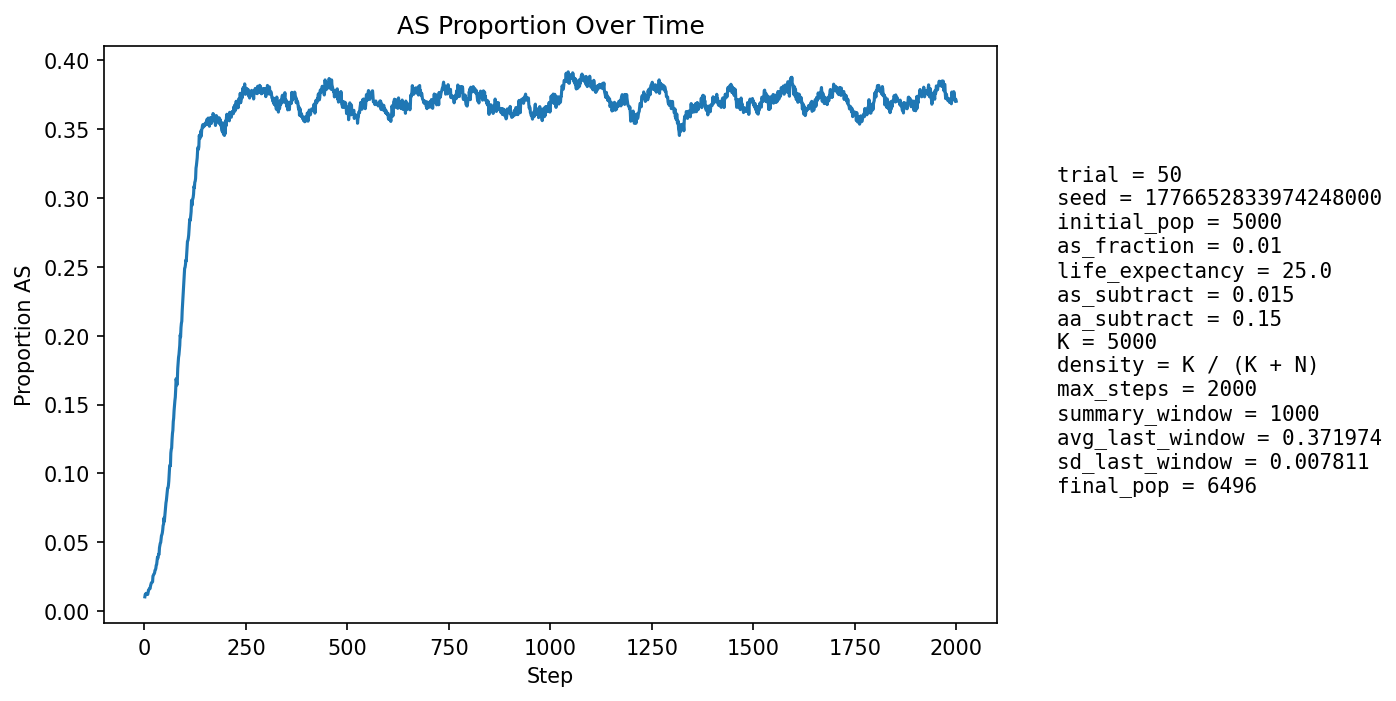

Source data for this figure (header and first rows):
step, population_size, births, newborn_AA, newborn_AS, newborn_SS, prop_newborn_AA, prop_newborn_AS, prop_newborn_SS, prop_repro_AA, prop_repro_AS, prop_AS_population
1, 5258, 1291, 1280, 11, 0, 0.9915, 0.008521, 0.0, 0.9915, 0.008521, 0.01027
2, 5287, 1260, 1244, 16, 0, 0.9873, 0.0127, 0.0, 0.9903, 0.009671, 0.01211
3, 5323, 1258, 1252, 6, 0, 0.9952, 0.004769, 0.0, 0.9892, 0.01081, 0.01184
4, 5306, 1208, 1195, 13, 0, 0.9892, 0.01076, 0.0, 0.986, 0.01403, 0.01282
5, 5341, 1233, 1225, 8, 0, 0.9935, 0.006488, 0.0, 0.9854, 0.01456, 0.01198
6, 5372, 1245, 1231, 14, 0, 0.9888, 0.01124, 0.0, 0.9848, 0.01515, 0.01247
7, 5403, 1254, 1243, 11, 0, 0.9912, 0.008772, 0.0, 0.9865, 0.01346, 0.01203
8, 5425, 1253, 1241, 12, 0, 0.9904, 0.009577, 0.0, 0.987, 0.01305, 0.01198
9, 5452, 1257, 1238, 19, 0, 0.9849, 0.01512, 0.0, 0.9874, 0.01259, 0.01339
10, 5481, 1263, 1238, 25, 0, 0.9802, 0.01979, 0.0, 0.9871, 0.01287, 0.01533
11, 5512, 1270, 1251, 19, 0, 0.985, 0.01496, 0.0, 0.9869, 0.01315, 0.01542
12, 5560, 1293, 1275, 17, 1, 0.9861, 0.01315, 0.0007734, 0.9871, 0.01287, 0.01583
13, 5584, 1287, 1266, 21, 0, 0.9837, 0.01632, 0.0, 0.9853, 0.01471, 0.01648
14, 5611, 1286, 1269, 17, 0, 0.9868, 0.01322, 0.0, 0.9838, 0.01616, 0.0164
15, 5632, 1286, 1260, 26, 0, 0.9798, 0.02022, 0.0, 0.9828, 0.01722, 0.01829
16, 5656, 1294, 1266, 28, 0, 0.9784, 0.02164, 0.0, 0.9822, 0.01781, 0.01945
17, 5678, 1297, 1269, 28, 0, 0.9784, 0.02159, 0.0, 0.9815, 0.01845, 0.02043
18, 5694, 1298, 1273, 25, 0, 0.9807, 0.01926, 0.0, 0.9816, 0.01839, 0.02072
19, 5710, 1300, 1276, 24, 0, 0.9815, 0.01846, 0.0, 0.9802, 0.01978, 0.02084
20, 5726, 1303, 1279, 24, 0, 0.9816, 0.01842, 0.0, 0.9789, 0.02115, 0.02113
21, 5738, 1306, 1258, 47, 1, 0.9632, 0.03599, 0.0007657, 0.9775, 0.02248, 0.02544
22, 5755, 1308, 1273, 35, 0, 0.9732, 0.02676, 0.0, 0.9776, 0.02243, 0.02589
23, 5770, 1310, 1276, 33, 1, 0.974, 0.02519, 0.0007634, 0.9766, 0.02342, 0.02669
24, 5784, 1311, 1282, 29, 0, 0.9779, 0.02212, 0.0, 0.9759, 0.02409, 0.02697
25, 5796, 1314, 1282, 32, 0, 0.9756, 0.02435, 0.0, 0.9707, 0.02928, 0.02778
26, 5808, 1317, 1279, 38, 0, 0.9711, 0.02885, 0.0, 0.9687, 0.03129, 0.02961
27, 5817, 1317, 1284, 33, 0, 0.9749, 0.02506, 0.0, 0.968, 0.03196, 0.02991
28, 5826, 1316, 1281, 35, 0, 0.9734, 0.0266, 0.0, 0.9688, 0.03125, 0.0309
29, 5837, 1318, 1273, 45, 0, 0.9659, 0.03414, 0.0, 0.9685, 0.03155, 0.03324
30, 5845, 1320, 1279, 40, 1, 0.9689, 0.0303, 0.0007576, 0.9665, 0.03354, 0.0337
31, 5853, 1322, 1270, 51, 1, 0.9607, 0.03858, 0.0007564, 0.9655, 0.03453, 0.03639
32, 5862, 1323, 1267, 55, 1, 0.9577, 0.04157, 0.0007559, 0.9645, 0.03553, 0.03889
33, 5869, 1323, 1282, 41, 0, 0.969, 0.03099, 0.0, 0.9631, 0.03687, 0.03817
34, 5873, 1323, 1276, 46, 1, 0.9645, 0.03477, 0.0007559, 0.9628, 0.0372, 0.03967
35, 5883, 1325, 1276, 49, 0, 0.963, 0.03698, 0.0, 0.9597, 0.04026, 0.04131
36, 5891, 1326, 1283, 42, 1, 0.9676, 0.03167, 0.0007541, 0.956, 0.04399, 0.04108
37, 5898, 1326, 1258, 68, 0, 0.9487, 0.05128, 0.0, 0.956, 0.04396, 0.04595
38, 5904, 1327, 1262, 65, 0, 0.951, 0.04898, 0.0, 0.955, 0.04495, 0.04759
39, 5910, 1327, 1263, 64, 0, 0.9518, 0.04823, 0.0, 0.954, 0.04596, 0.04924
40, 5915, 1327, 1269, 57, 1, 0.9563, 0.04295, 0.0007536, 0.9544, 0.04558, 0.0497
41, 5921, 1330, 1262, 68, 0, 0.9489, 0.05113, 0.0, 0.9504, 0.0496, 0.05219
42, 5926, 1331, 1257, 74, 0, 0.9444, 0.0556, 0.0, 0.9474, 0.05261, 0.05484
43, 5934, 1332, 1266, 65, 1, 0.9505, 0.0488, 0.0007508, 0.9457, 0.0543, 0.05544
44, 5938, 1331, 1263, 68, 0, 0.9489, 0.05109, 0.0, 0.9457, 0.0543, 0.05675
45, 5941, 1332, 1255, 75, 2, 0.9422, 0.05631, 0.001502, 0.9434, 0.05664, 0.05891
46, 5951, 1335, 1248, 86, 1, 0.9348, 0.06442, 0.0007491, 0.9397, 0.06025, 0.06217
47, 5960, 1335, 1259, 75, 1, 0.9431, 0.05618, 0.0007491, 0.9385, 0.06154, 0.06292
48, 5967, 1336, 1240, 95, 1, 0.9281, 0.07111, 0.0007485, 0.9362, 0.06384, 0.06754
49, 5975, 1337, 1272, 63, 2, 0.9514, 0.04712, 0.001496, 0.9345, 0.06548, 0.0651
50, 5980, 1338, 1254, 83, 1, 0.9372, 0.06203, 0.0007474, 0.9312, 0.06878, 0.06839
51, 5985, 1339, 1244, 94, 1, 0.9291, 0.0702, 0.0007468, 0.93, 0.07004, 0.07168
52, 5991, 1341, 1234, 105, 2, 0.9202, 0.0783, 0.001491, 0.9253, 0.07468, 0.07561
53, 5996, 1339, 1233, 105, 1, 0.9208, 0.07842, 0.0007468, 0.927, 0.07303, 0.07855
54, 6003, 1340, 1239, 99, 2, 0.9246, 0.07388, 0.001493, 0.9253, 0.07468, 0.08029
55, 6008, 1341, 1231, 109, 1, 0.918, 0.08128, 0.0007457, 0.9214, 0.07862, 0.08339
56, 6017, 1343, 1235, 108, 0, 0.9196, 0.08042, 0.0, 0.9171, 0.08288, 0.08576
57, 6024, 1343, 1227, 115, 1, 0.9136, 0.08563, 0.0007446, 0.9135, 0.08652, 0.08914
58, 6032, 1343, 1241, 100, 2, 0.9241, 0.07446, 0.001489, 0.9115, 0.08848, 0.08936
59, 6036, 1345, 1237, 104, 4, 0.9197, 0.07732, 0.002974, 0.907, 0.09299, 0.09112
60, 6037, 1347, 1223, 118, 6, 0.9079, 0.0876, 0.004454, 0.9048, 0.09519, 0.09442
... 1,940 more rows
